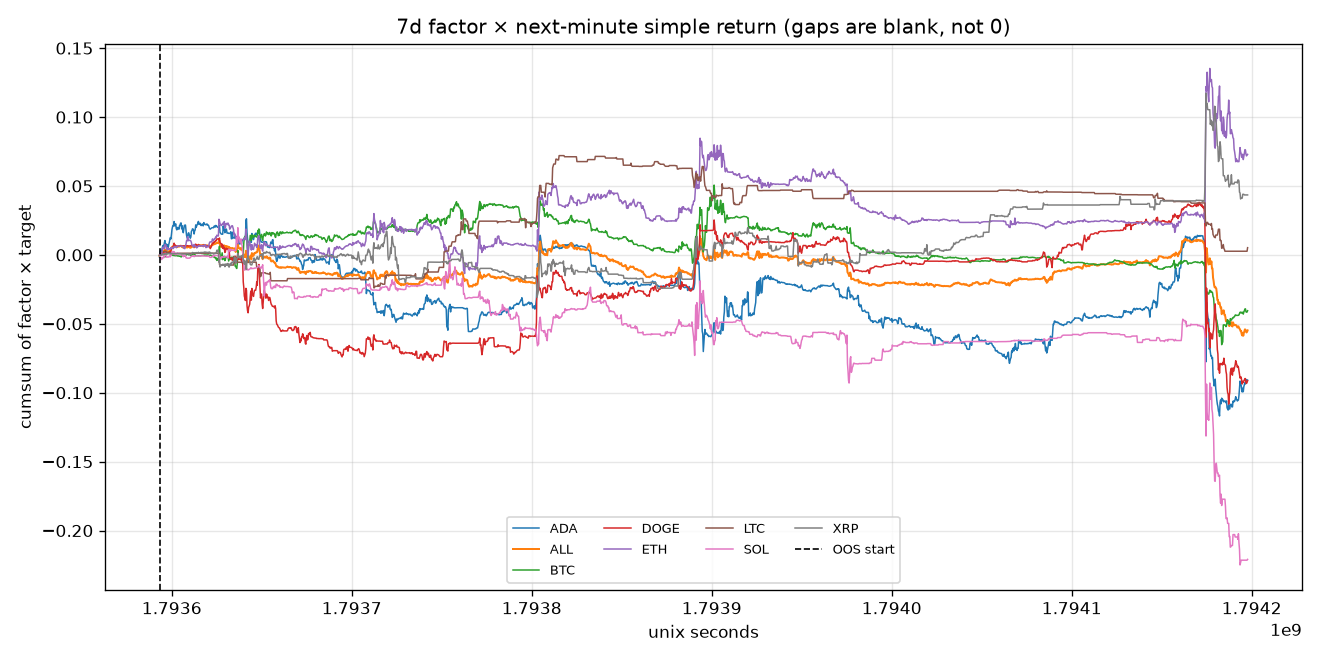

Source data for this figure (header and first rows):
time, time_utc, symbol, factor_name, segment, factor, target, product, cumsum, oos_cumsum, product_sum
1793593200, 2026-11-02T04:20:00Z, BTC, sample_20, oos, -0.9163, 0.0001907, -0.0001748, -0.0001748, -0.0001748, 
1793593200, 2026-11-02T04:20:00Z, ETH, sample_7, oos, 0.04281, 0.0003033, 1.2983098820474667e-05, 1.2983098820474667e-05, 1.2983098820474667e-05, 
1793593200, 2026-11-02T04:20:00Z, SOL, , oos, , , , , , 
1793593200, 2026-11-02T04:20:00Z, XRP, sample_20, oos, -0.5713, 0.001033, -0.0005902, -0.0005902, -0.0005902, 
1793593200, 2026-11-02T04:20:00Z, ADA, forex_v2, oos, -3.0, 0.000569, -0.001707, -0.001707, -0.001707, 
1793593200, 2026-11-02T04:20:00Z, DOGE, sample_20, oos, -0.6996, 0.0008147, -0.00057, -0.00057, -0.00057, 
1793593200, 2026-11-02T04:20:00Z, LTC, , oos, , , , , , 
1793593200, 2026-11-02T04:20:00Z, ALL, equal_weight_mean, oos, , , -0.0006058, -0.0006058, -0.0006058, -0.003029
1793593500, 2026-11-02T04:25:00Z, BTC, sample_24, oos, 0.08479, -0.0008391, -7.114592687985014e-05, -0.0002459, -0.0002459, 
1793593500, 2026-11-02T04:25:00Z, ETH, sample_7, oos, 0.04604, -0.0009963, -4.5865825468974495e-05, -3.288272664849983e-05, -3.288272664849983e-05, 
1793593500, 2026-11-02T04:25:00Z, SOL, metals_comm_v1, oos, 0.5842, 0.0003454, 0.0002018, 0.0002018, 0.0002018, 
1793593500, 2026-11-02T04:25:00Z, XRP, sample_20, oos, -0.2727, -0.0009527, 0.0002598, -0.0003304, -0.0003304, 
1793593500, 2026-11-02T04:25:00Z, ADA, forex_v2, oos, -2.928, -0.001499, 0.00439, 0.002683, 0.002683, 
1793593500, 2026-11-02T04:25:00Z, DOGE, sample_20, oos, -0.6982, -0.001799, 0.001256, 0.0006859, 0.0006859, 
1793593500, 2026-11-02T04:25:00Z, LTC, , oos, , , , , , 
1793593500, 2026-11-02T04:25:00Z, ALL, equal_weight_mean, oos, , , 0.0009984, 0.0003926, 0.0003926, 0.005991
1793593800, 2026-11-02T04:30:00Z, BTC, forex_v2, oos, -2.532, -0.0002927, 0.0007411, 0.0004952, 0.0004952, 
1793593800, 2026-11-02T04:30:00Z, ETH, sample_7, oos, 0.04972, -0.0005203, -2.5869568487064158e-05, -5.875229513556399e-05, -5.875229513556399e-05, 
1793593800, 2026-11-02T04:30:00Z, SOL, metals_comm_v1, oos, 0.8869, -0.002898, -0.002571, -0.002369, -0.002369, 
1793593800, 2026-11-02T04:30:00Z, XRP, sample_20, oos, -0.3259, -0.0007947, 0.000259, -7.143683288393692e-05, -7.143683288393692e-05, 
1793593800, 2026-11-02T04:30:00Z, ADA, metals_comm_v1, oos, -1.489, -0.0002589, 0.0003855, 0.003069, 0.003069, 
1793593800, 2026-11-02T04:30:00Z, DOGE, sample_20, oos, -0.6968, 0.0001973, -0.0001375, 0.0005484, 0.0005484, 
1793593800, 2026-11-02T04:30:00Z, LTC, , oos, , , , , , 
1793593800, 2026-11-02T04:30:00Z, ALL, equal_weight_mean, oos, , , -0.0002247, 0.0001679, 0.0001679, -0.001348
1793594100, 2026-11-02T04:35:00Z, BTC, sample_20, oos, -0.9109, -0.0006873, 0.0006261, 0.001121, 0.001121, 
1793594100, 2026-11-02T04:35:00Z, ETH, sample_7, oos, 0.05292, -0.0009544, -5.050711028307139e-05, -0.0001093, -0.0001093, 
1793594100, 2026-11-02T04:35:00Z, SOL, metals_comm_v1, oos, 1.19, -0.0001784, -0.0002123, -0.002581, -0.002581, 
1793594100, 2026-11-02T04:35:00Z, XRP, sample_20, oos, -0.3253, -0.0007158, 0.0002328, 0.0001614, 0.0001614, 
1793594100, 2026-11-02T04:35:00Z, ADA, metals_comm_v1, oos, -1.457, 0.0004661, -0.0006791, 0.002389, 0.002389, 
1793594100, 2026-11-02T04:35:00Z, DOGE, sample_20, oos, -0.6954, -5.2603892687907994e-05, 3.658005715911019e-05, 0.000585, 0.000585, 
1793594100, 2026-11-02T04:35:00Z, LTC, , oos, , , , , , 
1793594100, 2026-11-02T04:35:00Z, ALL, equal_weight_mean, oos, , , -7.748170752726826e-06, 0.0001602, 0.0001602, -4.6489024516360955e-05
1793594400, 2026-11-02T04:40:00Z, BTC, sample_20, oos, -0.9092, 0.0008151, -0.0007411, 0.0003802, 0.0003802, 
1793594400, 2026-11-02T04:40:00Z, ETH, sample_7, oos, -1.04, 0.0002171, -0.0002258, -0.0003351, -0.0003351, 
1793594400, 2026-11-02T04:40:00Z, SOL, metals_comm_v1, oos, 1.492, -0.0005353, -0.0007989, -0.00338, -0.00338, 
1793594400, 2026-11-02T04:40:00Z, XRP, , oos, , , , 0.0001614, 0.0001614, 
1793594400, 2026-11-02T04:40:00Z, ADA, metals_comm_v1, oos, -1.394, -0.0005694, 0.0007939, 0.003183, 0.003183, 
1793594400, 2026-11-02T04:40:00Z, DOGE, sample_20, oos, -0.6939, -0.0008286, 0.000575, 0.00116, 0.00116, 
1793594400, 2026-11-02T04:40:00Z, LTC, , oos, , , , , , 
1793594400, 2026-11-02T04:40:00Z, ALL, equal_weight_mean, oos, , , -7.939160112025417e-05, 8.076124899007246e-05, 8.076124899007246e-05, -0.000397
1793594700, 2026-11-02T04:45:00Z, BTC, sample_20, oos, -0.9074, -0.0009545, 0.0008661, 0.001246, 0.001246, 
1793594700, 2026-11-02T04:45:00Z, ETH, sample_7, oos, -1.292, -0.002822, 0.003645, 0.00331, 0.00331, 
1793594700, 2026-11-02T04:45:00Z, SOL, sample_20, oos, -0.801, -0.001806, 0.001447, -0.001933, -0.001933, 
1793594700, 2026-11-02T04:45:00Z, XRP, , oos, , , , 0.0001614, 0.0001614, 
1793594700, 2026-11-02T04:45:00Z, ADA, metals_comm_v1, oos, -1.304, -0.001347, 0.001756, 0.004939, 0.004939, 
1793594700, 2026-11-02T04:45:00Z, DOGE, sample_20, oos, -0.6925, -0.0001053, 7.2922550384284e-05, 0.001233, 0.001233, 
1793594700, 2026-11-02T04:45:00Z, LTC, , oos, , , , , , 
1793594700, 2026-11-02T04:45:00Z, ALL, equal_weight_mean, oos, , , 0.001557, 0.001638, 0.001638, 0.007787
1793595000, 2026-11-02T04:50:00Z, BTC, sample_20, oos, -0.9056, -0.0004968, 0.0004499, 0.001696, 0.001696, 
1793595000, 2026-11-02T04:50:00Z, ETH, sample_7, oos, -1.341, -0.001437, 0.001927, 0.005237, 0.005237, 
1793595000, 2026-11-02T04:50:00Z, SOL, sample_20, oos, -0.8003, 0.0003577, -0.0002862, -0.002219, -0.002219, 
1793595000, 2026-11-02T04:50:00Z, XRP, sample_20, oos, -0.4101, -0.000478, 0.000196, 0.0003574, 0.0003574, 
1793595000, 2026-11-02T04:50:00Z, ADA, metals_comm_v1, oos, -1.193, -0.001452, 0.001733, 0.006672, 0.006672, 
1793595000, 2026-11-02T04:50:00Z, DOGE, sample_20, oos, -0.6911, 5.265582834179661e-05, -3.639008210614523e-05, 0.001197, 0.001197, 
1793595000, 2026-11-02T04:50:00Z, LTC, , oos, , , , , , 
1793595000, 2026-11-02T04:50:00Z, ALL, equal_weight_mean, oos, , , 0.0006639, 0.002302, 0.002302, 0.003983
1793595300, 2026-11-02T04:55:00Z, BTC, sample_20, oos, -0.9038, -0.000599, 0.0005414, 0.002237, 0.002237, 
1793595300, 2026-11-02T04:55:00Z, ETH, sample_7, oos, -1.359, -0.000218, 0.0002962, 0.005534, 0.005534, 
1793595300, 2026-11-02T04:55:00Z, SOL, sample_20, oos, -0.7995, -0.0006205, 0.0004961, -0.001723, -0.001723, 
1793595300, 2026-11-02T04:55:00Z, XRP, sample_20, oos, -0.4091, -0.001036, 0.0004239, 0.0007813, 0.0007813, 
... 16,068 more rows
